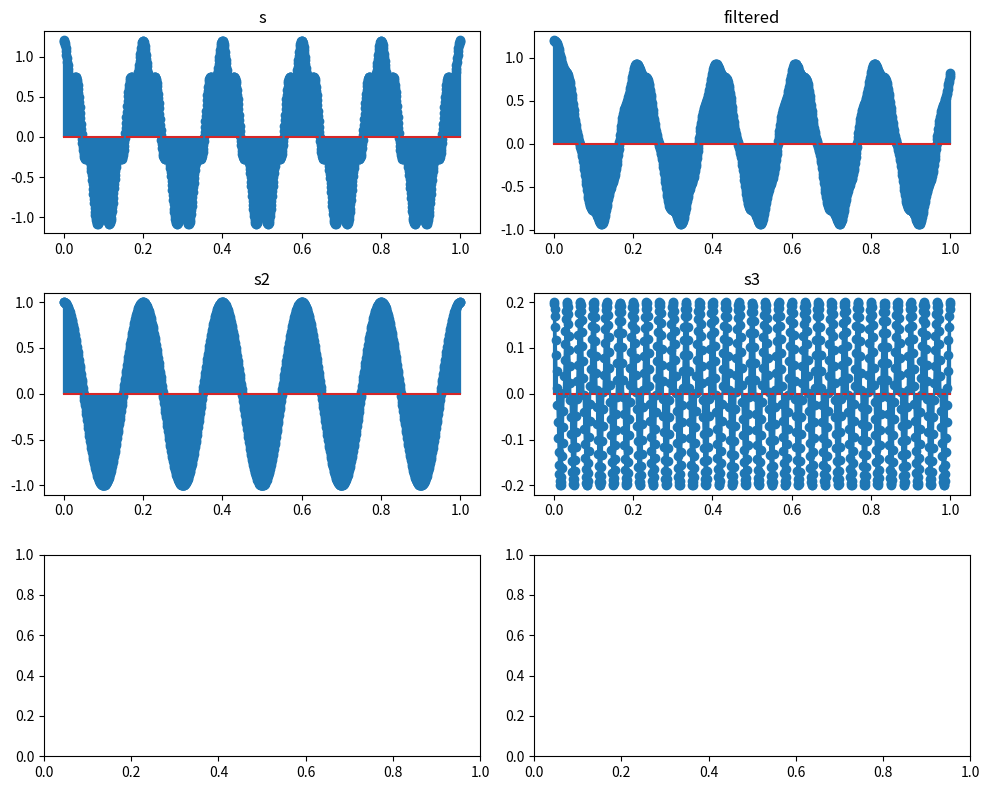

Here is the Python script that generated this plot:
import numpy as np
import matplotlib.pyplot as plt

# signal 1
a1 = 3
f1 = 5
# signal 2
a2 = 1
f2 = 5
# signal 3
a3 = 0.2
f3 = 30

# time to plot signal eg. x values
t: float = 1.0
num_samples: int = 1000
x_vals = np.linspace(0, t, num_samples)


def get_cosine_signal(frequency, amplitude, phase, time_interval, num_samples) -> list:
    import numpy as np

    # phase in degrees
    # time_interval in seconds (float)

    phase_rads = (phase/360)*2*np.pi

    s: list = np.linspace(0, 2*np.pi * frequency, num_samples)
    s = [amplitude * np.cos(s[i] + phase_rads) for i in range(num_samples)]

    return s


def get_delta_signal(amplitude: float, time_shift: float, time_in_s, num_samples):
    d: list = [0.0 for i in range(num_samples)]

    shift_index = int((-time_shift/time_in_s)*num_samples)

    d[shift_index] = amplitude

    return d


def filter_low_pass(signal_in: list, R_val, C_val,  time_in_s, num_samples):
    T = time_in_s/num_samples
    RC = R_val * C_val

    filtered: list = [0.0 for i in range(num_samples)]

    filtered[0] = signal_in[0]

    for i in range(1, num_samples):
        filtered[i] = signal_in[i] * (T/(T+RC)) + filtered[i-1] * (RC/(T+RC))

    return filtered


if __name__ == "__main__":
    d = get_delta_signal(4, -0.3, t, num_samples)

    # signal definitions
    s1: list = get_cosine_signal(f1, a1, 0, t, num_samples)
    s2: list = get_cosine_signal(f2, a2, 0, t, num_samples)
    s3: list = get_cosine_signal(f3, a3, 0, t, num_samples)

    s: list = [0.0 for i in range(num_samples)]
    # s = [s1[i]+s2[i]+s3[i] for i in range(num_samples)]
    s = [s2[i]+s3[i] for i in range(num_samples)]

    filtered = filter_low_pass(s, 1000, 15.9e-6, t, num_samples)

    # plotting signal
    fig, axs = plt.subplots(3, 2, figsize=(10, 8))
    axs[0, 0].stem(x_vals, s)
    axs[0, 0].plot(x_vals, s)
    axs[0, 0].set_title('s')

    axs[0, 1].stem(x_vals, filtered)
    axs[0, 1].plot(x_vals, filtered)
    axs[0, 1].set_title('filtered')

    axs[1, 0].stem(x_vals, s2)
    axs[1, 0].plot(x_vals, s2)
    axs[1, 0].set_title('s2')

    axs[1, 1].stem(x_vals, s3)
    axs[1, 1].plot(x_vals, s3)
    axs[1, 1].set_title('s3')

    # axs[1, 1].stem(x_vals, s)
    # axs[1, 1].plot(x_vals, s)
    # axs[1, 1].set_title('s')

    plt.tight_layout()
    plt.show()
